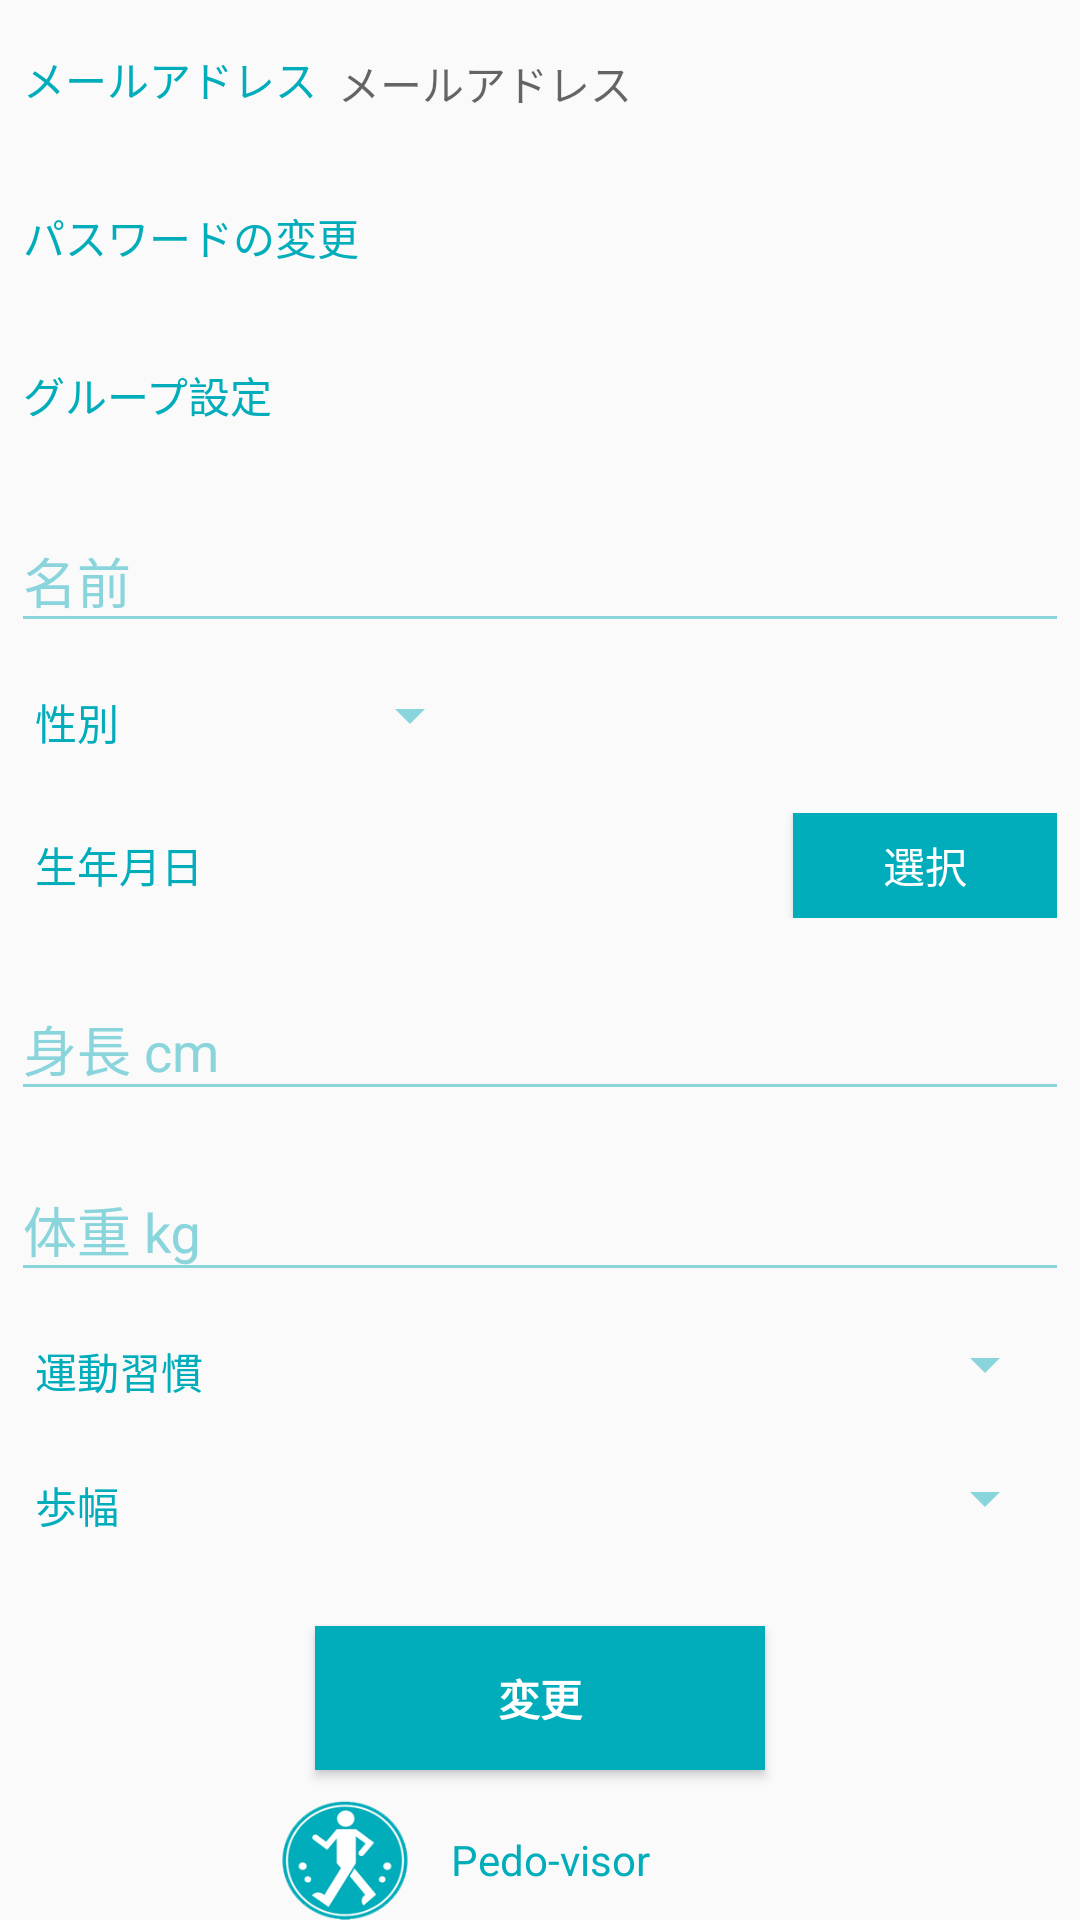

Layout XML and referenced resources for this Android screen:
<!-- AndroidManifest.xml: application theme AppTheme -->
<!-- res/layout/activity_user_info.xml -->
<?xml version="1.0" encoding="utf-8"?>
<LinearLayout xmlns:android="http://schemas.android.com/apk/res/android"
    xmlns:tools="http://schemas.android.com/tools"
    android:layout_width="match_parent"
    android:layout_height="match_parent"
    xmlns:app="http://schemas.android.com/apk/res-auto"
    android:gravity="center_horizontal"
    android:orientation="vertical"
    android:paddingBottom="@dimen/activity_vertical_margin"
    android:paddingLeft="@dimen/activity_horizontal_margin"
    android:paddingRight="@dimen/activity_horizontal_margin"
    android:paddingTop="@dimen/activity_vertical_margin"
    tools:context="com.dependa.pedometer.UserInfoActivity">

    
    <ProgressBar
        android:id="@+id/change_userinfo_progress"
        style="?android:attr/progressBarStyleLarge"
        android:layout_width="wrap_content"
        android:layout_height="wrap_content"
        android:layout_marginBottom="8dp"
        android:visibility="gone" />

    <ScrollView
        android:id="@+id/scroll_registration_form"
        android:layout_width="match_parent"
        android:layout_height="match_parent"
        android:layout_weight="1">

        <LinearLayout
            android:id="@+id/userinfo_form"
            android:layout_width="match_parent"
            android:layout_height="wrap_content"
            android:focusable="true"
            android:focusableInTouchMode="true"
            android:orientation="vertical">

            <LinearLayout
                android:id="@+id/emailview"
                android:layout_width="match_parent"
                android:layout_height="wrap_content"
                android:layout_marginTop="8dp"
                android:layout_marginBottom="8dp"
                android:orientation="horizontal"
                android:padding="8dp">

                <TextView
                    android:id="@+id/emailtitle"
                    android:layout_width="105dp"
                    android:layout_height="wrap_content"
                    android:maxLines="1"
                    android:textColor="@color/mainColor"
                    android:text="@string/prompt_email" />

                <TextView
                    android:id="@+id/email"
                    android:layout_width="match_parent"
                    android:layout_height="wrap_content"
                    android:textColor="@color/mainColor"
                    android:hint="@string/prompt_email"
                    android:maxLines="1" />

            </LinearLayout>

            <TextView
                android:id="@+id/changepassword"
                android:layout_width="match_parent"
                android:layout_height="wrap_content"
                android:layout_marginTop="8dp"
                android:layout_marginBottom="8dp"
                android:hint="@string/change_password"
                android:textColorHint="@color/mainColor"
                android:textColor="@color/mainColor"
                android:maxLines="1"
                android:padding="8dp" />

            <TextView
                android:id="@+id/group_setting"
                android:layout_width="match_parent"
                android:layout_height="wrap_content"
                android:layout_marginTop="8dp"
                android:layout_marginBottom="8dp"
                android:hint="@string/group_setting"
                android:textColorHint="@color/mainColor"
                android:textColor="@color/mainColor"
                android:maxLines="1"
                android:padding="8dp" />

            <android.support.design.widget.TextInputLayout
                android:textColorHint="@color/disabled_text_color"
                android:layout_width="match_parent"
                android:layout_height="wrap_content"
                android:padding="4dp">

                <EditText
                    android:id="@+id/name"
                    android:layout_width="match_parent"
                    android:layout_height="wrap_content"
                    android:hint="@string/prompt_userName"
                    android:inputType="text"
                    android:textColor="@color/mainColor"
                    android:maxLines="1" />

            </android.support.design.widget.TextInputLayout>
            <LinearLayout
                android:layout_width="match_parent"
                android:layout_height="wrap_content"
                android:orientation="horizontal"
                android:padding="8dp">

                <TextView
                    android:layout_width="53dp"
                    android:layout_height="wrap_content"
                    android:padding="4dp"
                    android:text="@string/prompt_gender"
                    android:textColor="@color/mainColor" />

                <Spinner
                    android:id="@+id/select_gender"
                    android:layout_width="100dp"
                    android:layout_height="wrap_content"
                    android:hint="@string/prompt_gender"
                    android:textColor="@color/mainColor"
                    android:maxLines="1" />
            </LinearLayout>
            <LinearLayout
                android:layout_width="match_parent"
                android:layout_height="wrap_content"
                android:orientation="horizontal"
                android:padding="8dp">

                <TextView
                    android:layout_width="82dp"
                    android:layout_height="wrap_content"
                    android:padding="4dp"
                    android:text="@string/prompt_birthday"
                    android:textColor="@color/mainColor" />

                <TextView
                    android:id="@+id/birthday"
                    android:layout_width="0dp"
                    android:layout_height="wrap_content"
                    android:padding="4dp"
                    android:textColor="@color/mainColor"
                    android:layout_weight="1"/>

                <Button
                    android:id="@+id/btn_date"
                    android:layout_width="wrap_content"
                    android:layout_height="35dp"
                    android:layout_alignBottom="@+id/birthday"
                    android:layout_toEndOf="@+id/birthday"
                    android:layout_toRightOf="@+id/birthday"
                    android:background="@color/mainColor"
                    android:text="@string/select"
                    android:textColor="@color/buttonText" />
            </LinearLayout>

            <android.support.design.widget.TextInputLayout
                android:textColorHint="@color/disabled_text_color"
                android:layout_width="match_parent"
                android:layout_height="wrap_content"
                android:padding="4dp">

                <EditText
                    android:id="@+id/height"
                    android:layout_width="match_parent"
                    android:layout_height="wrap_content"
                    android:hint="@string/prompt_userHeight"
                    android:inputType="number"
                    android:textColor="@color/mainColor"
                    android:maxLines="1" />

            </android.support.design.widget.TextInputLayout>

            <android.support.design.widget.TextInputLayout
                android:textColorHint="@color/disabled_text_color"
                android:layout_width="match_parent"
                android:layout_height="wrap_content"
                android:padding="4dp">

                <EditText
                    android:id="@+id/weight"
                    android:layout_width="match_parent"
                    android:layout_height="wrap_content"
                    android:hint="@string/prompt_userWeight"
                    android:inputType="number"
                    android:textColor="@color/mainColor"
                    android:maxLines="1" />

            </android.support.design.widget.TextInputLayout>

            <LinearLayout
                android:layout_width="match_parent"
                android:layout_height="wrap_content"
                android:orientation="horizontal"
                android:padding="8dp">

                <TextView
                    android:id="@+id/textView2"
                    android:layout_width="75dp"
                    android:layout_height="wrap_content"
                    android:padding="4dp"
                    android:text="@string/prompt_userHabit"
                    android:textColor="@color/mainColor" />

                <Spinner
                    android:id="@+id/select_habit"
                    android:layout_width="match_parent"
                    android:layout_height="wrap_content"
                    android:hint="@string/prompt_userHabit"
                    android:textColor="@color/mainColor"
                    android:maxLines="1" />
            </LinearLayout>

            <LinearLayout
                android:layout_width="match_parent"
                android:layout_height="wrap_content"
                android:orientation="horizontal"
                android:padding="8dp">

                <TextView
                    android:layout_width="75dp"
                    android:layout_height="wrap_content"
                    android:padding="4dp"
                    android:text="@string/prompt_userStep"
                    android:textColor="@color/mainColor" />

                <Spinner
                    android:id="@+id/select_step"
                    android:layout_width="match_parent"
                    android:layout_height="wrap_content"
                    android:hint="@string/prompt_userStep"
                    android:textColor="@color/mainColor"
                    android:maxLines="1" />
            </LinearLayout>
        </LinearLayout>
    </ScrollView>

    <Button
        android:id="@+id/change_userinfo_btn"
        style="?android:textAppearanceSmall"
        android:layout_width="150dp"
        android:layout_height="wrap_content"
        android:layout_marginTop="16dp"
        android:background="@color/mainColor"
        android:textColor="@color/buttonText"
        android:text="@string/change_userinfo"
        android:textStyle="bold" />

    <LinearLayout
        android:layout_width="match_parent"
        android:layout_height="40dp"
        android:layout_marginEnd="80dp"
        android:layout_marginStart="80dp"
        android:layout_marginTop="10dp"
        android:orientation="horizontal">

        <ImageView
            android:id="@+id/pedoLogo"
            android:layout_width="wrap_content"
            android:layout_height="wrap_content"
            android:layout_weight="1"
            app:srcCompat="@drawable/pedo_logo" />

        <TextView
            android:id="@+id/pedoLabel"
            android:layout_width="match_parent"
            android:layout_height="match_parent"
            android:layout_weight="1"
            android:gravity="start|center_vertical"
            android:text="@string/app_title"
            android:textColor="@color/mainColor" />
    </LinearLayout>
</LinearLayout>
<!-- resources referenced by this layout -->
<resources>
  <color name="buttonText">#FFFFFF</color>
  <color name="disabled_text_color">#8ad5dc</color>
  <color name="mainColor">#01adbb</color>
  <!-- drawable pedo_logo: png bitmap (drawable, 7192 bytes) -->
  <string name="app_title">Pedo-visor</string>
  <string name="change_password">パスワードの変更</string>
  <string name="change_userinfo">変更</string>
  <string name="group_setting">グループ設定</string>
  <string name="prompt_birthday">生年月日</string>
  <string name="prompt_email">メールアドレス</string>
  <string name="prompt_gender">性別</string>
  <string name="prompt_userHabit">運動習慣</string>
  <string name="prompt_userHeight">身長 cm</string>
  <string name="prompt_userName">名前</string>
  <string name="prompt_userStep">歩幅</string>
  <string name="prompt_userWeight">体重 kg</string>
  <string name="select">選択</string>
  <style name="AppTheme" parent="Theme.AppCompat.Light.DarkActionBar">
          
          <item name="colorPrimary">@color/mainColor</item>
          <item name="colorPrimaryDark">@color/colorPrimaryDark</item>
          <item name="colorAccent">@color/colorAccent</item>
          <item name="android:textColor">@color/mainColor</item>
          <item name="colorControlNormal">@color/disabled_text_color</item>
      </style>
  <color name="colorPrimaryDark">#018f9b</color>
  <color name="colorAccent">#01adbb</color>
</resources>
